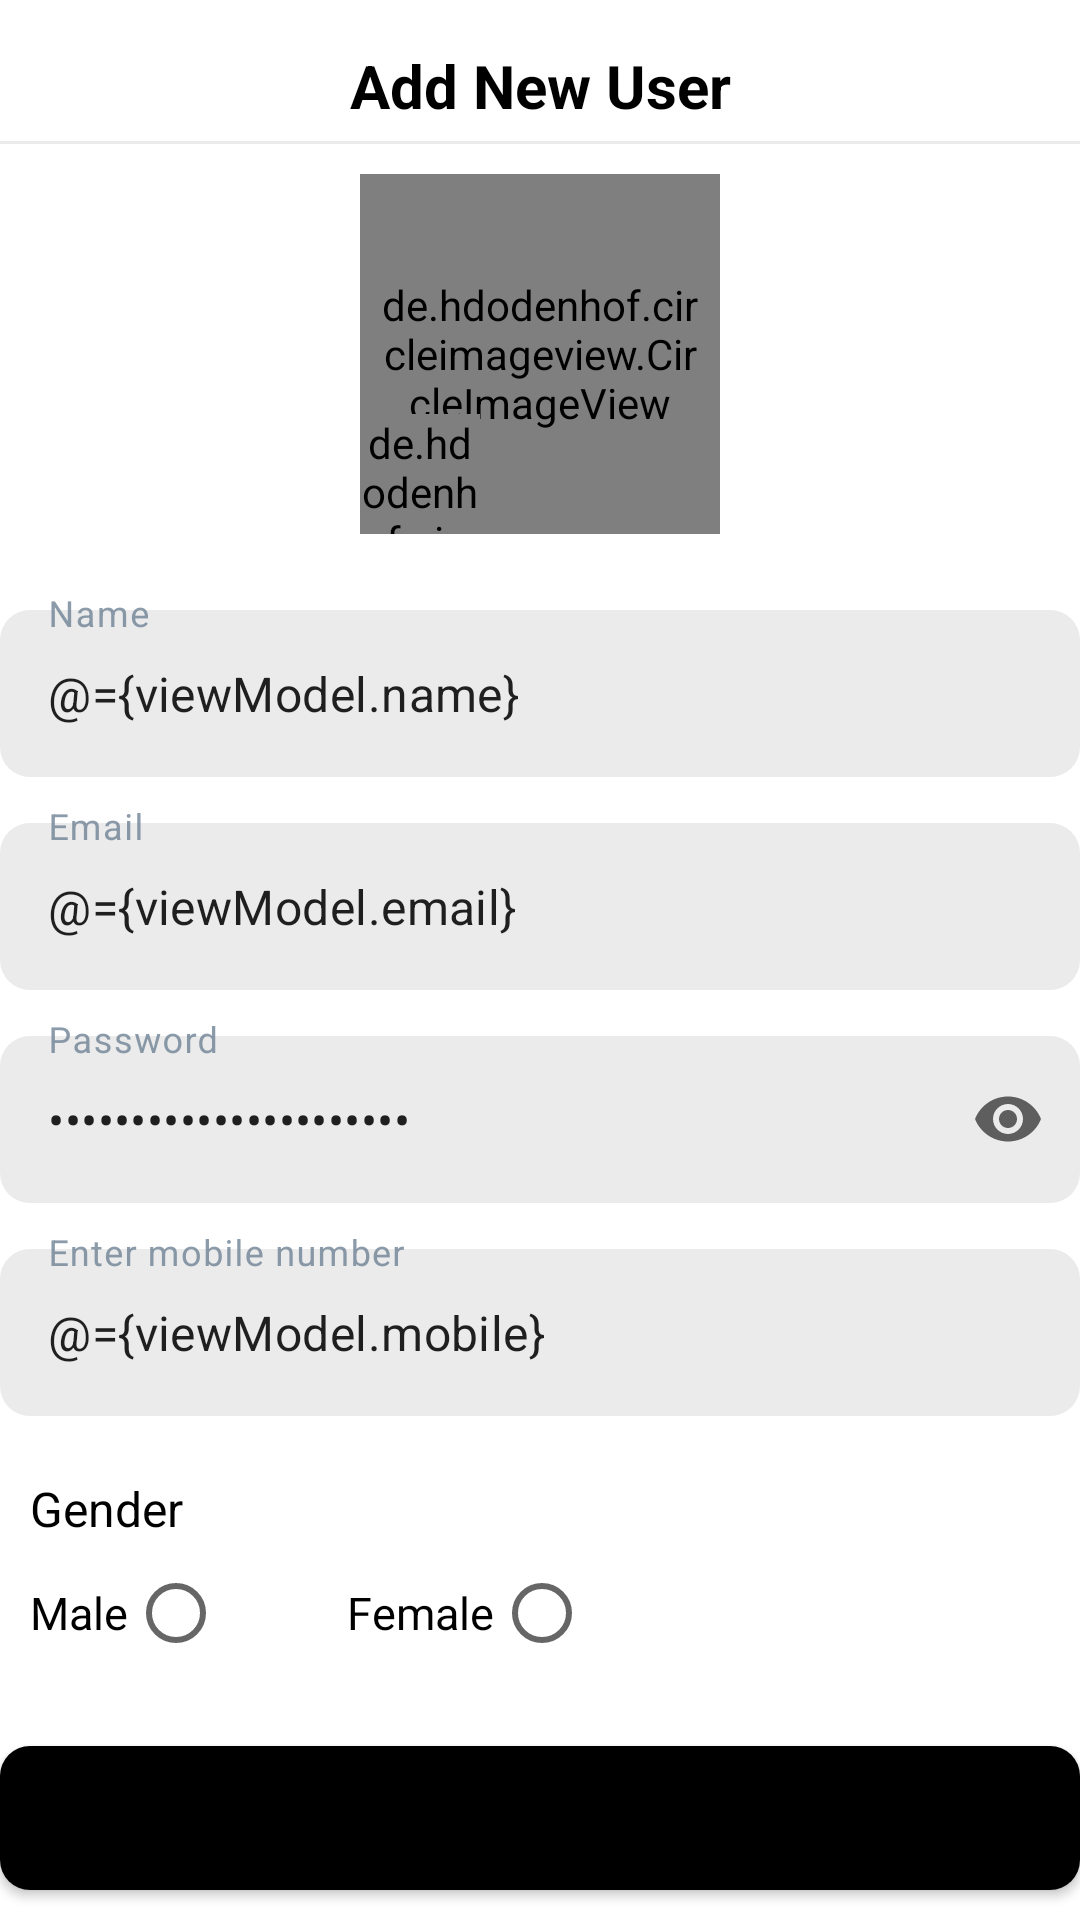

The Android layout XML behind this screen, and the referenced resources:
<!-- AndroidManifest.xml: application theme Theme.MyApplication -->
<!-- res/layout/fragment_add_users.xml -->
<?xml version="1.0" encoding="utf-8"?>
<layout xmlns:android="http://schemas.android.com/apk/res/android"
    xmlns:tools="http://schemas.android.com/tools"
    xmlns:app="http://schemas.android.com/apk/res-auto">

    <data>
        <variable
            name="viewModel"
            type="com.silverblaze.myapplication.ui.fragments.users.UsersViewModel" />
    </data>

    <androidx.constraintlayout.widget.ConstraintLayout
        android:layout_width="match_parent"
        android:layout_height="match_parent"
        android:layout_margin="10dp"
        tools:context=".ui.fragments.users.AddUsersFragment">

        <TextView
            android:padding="5dp"
            android:id="@+id/textView4"
            android:layout_width="match_parent"
            android:layout_height="wrap_content"
            android:layout_marginTop="10dp"
            android:gravity="center"
            android:text="@string/add_user"
            android:textColor="@color/black"
            android:textSize="20sp"
            android:textStyle="bold"
            app:layout_constraintEnd_toEndOf="parent"
            app:layout_constraintStart_toStartOf="parent"
            app:layout_constraintTop_toTopOf="parent" />

        <TextView
            android:id="@+id/textView5"
            android:layout_width="match_parent"
            android:layout_height="1dp"
            android:background="@color/gray"
            app:layout_constraintEnd_toEndOf="parent"
            app:layout_constraintStart_toStartOf="parent"
            app:layout_constraintTop_toBottomOf="@+id/textView4" />


        <LinearLayout
            android:id="@+id/linearLayout3"
            android:layout_width="match_parent"
            android:layout_height="wrap_content"
            android:layout_marginTop="10dp"
            android:gravity="center"
            android:orientation="vertical"
            app:layout_constraintEnd_toEndOf="parent"
            app:layout_constraintStart_toStartOf="parent"
            app:layout_constraintTop_toBottomOf="@+id/textView5">

            <FrameLayout
                android:layout_width="wrap_content"
                android:layout_height="wrap_content"
                android:layout_gravity="center">

                <de.hdodenhof.circleimageview.CircleImageView
                    android:id="@+id/profile_image"
                    android:layout_width="120dp"
                    android:layout_height="120dp"
                    android:padding="5dp"
                    android:src="@drawable/login_background"
                    app:civ_border_color="#FF000000"
                    app:civ_border_width="1dp" />

                <de.hdodenhof.circleimageview.CircleImageView
                    android:id="@+id/camera"
                    android:layout_width="40dp"
                    android:layout_height="40dp"
                    android:layout_gravity="bottom|left"
                    android:background="@drawable/round_shape"
                    app:civ_border_color="#FF000000"
                    app:civ_border_width="1dp" />
            </FrameLayout>

            <com.google.android.material.textfield.TextInputLayout
                android:id="@+id/name"
                style="@style/Widget.MaterialComponents.TextInputLayout.OutlinedBox"
                android:layout_width="match_parent"
                android:layout_height="wrap_content"
                android:layout_marginTop="20dp"
                android:hint="@string/name"
                android:textColorHint="#CD708295"
                app:boxStrokeWidth="0dp"
                app:layout_constraintEnd_toEndOf="parent"
                app:layout_constraintStart_toStartOf="parent"
                app:layout_constraintTop_toBottomOf="@+id/linearLayout2">

                <com.google.android.material.textfield.TextInputEditText
                    android:text="@={viewModel.name}"
                    android:layout_width="match_parent"
                    android:layout_height="match_parent"
                    android:background="@drawable/text_field_background"
                    android:inputType="textEmailAddress" />

            </com.google.android.material.textfield.TextInputLayout>

            <com.google.android.material.textfield.TextInputLayout
                android:id="@+id/email"
                style="@style/Widget.MaterialComponents.TextInputLayout.OutlinedBox"
                android:layout_width="match_parent"
                android:layout_height="wrap_content"
                android:layout_marginTop="10dp"
                android:hint="@string/email"
                android:textColorHint="#CD708295"
                app:boxStrokeWidth="0dp"
                app:layout_constraintEnd_toEndOf="parent"
                app:layout_constraintStart_toStartOf="parent"
                app:layout_constraintTop_toBottomOf="@+id/linearLayout2">

                <com.google.android.material.textfield.TextInputEditText
                    android:text="@={viewModel.email}"
                    android:layout_width="match_parent"
                    android:layout_height="match_parent"
                    android:background="@drawable/text_field_background"
                    android:inputType="textEmailAddress" />

            </com.google.android.material.textfield.TextInputLayout>

            <com.google.android.material.textfield.TextInputLayout
                android:id="@+id/password"
                style="@style/Widget.MaterialComponents.TextInputLayout.OutlinedBox"
                android:layout_width="match_parent"
                android:layout_height="wrap_content"
                android:layout_marginTop="10dp"
                android:hint="@string/password"
                android:textColorHint="#CD708295"
                app:boxStrokeWidth="0dp"
                app:endIconMode="password_toggle"
                app:layout_constraintEnd_toEndOf="parent"
                app:layout_constraintStart_toStartOf="parent"
                app:layout_constraintTop_toBottomOf="@+id/email">

                <com.google.android.material.textfield.TextInputEditText
                    android:text="@={viewModel.password}"
                    android:layout_width="match_parent"
                    android:layout_height="match_parent"
                    android:background="@drawable/text_field_background"
                    android:inputType="textPassword" />

            </com.google.android.material.textfield.TextInputLayout>

            <com.google.android.material.textfield.TextInputLayout
                android:id="@+id/mobile"
                style="@style/Widget.MaterialComponents.TextInputLayout.OutlinedBox"
                android:layout_width="match_parent"
                android:layout_height="wrap_content"
                android:layout_marginTop="10dp"
                android:hint="@string/mobile"
                android:textColorHint="#CD708295"
                app:boxStrokeWidth="0dp"
                app:layout_constraintEnd_toEndOf="parent"
                app:layout_constraintStart_toStartOf="parent"
                app:layout_constraintTop_toBottomOf="@+id/linearLayout2">

                <com.google.android.material.textfield.TextInputEditText
                    android:text="@={viewModel.mobile}"
                    android:layout_width="match_parent"
                    android:layout_height="match_parent"
                    android:background="@drawable/text_field_background"
                    android:inputType="textEmailAddress" />

            </com.google.android.material.textfield.TextInputLayout>

        </LinearLayout>

        <LinearLayout
            android:padding="10dp"
            android:id="@+id/GenderLinerLayout"
            android:layout_width="match_parent"
            android:layout_height="wrap_content"
            android:layout_marginTop="10dp"
            android:orientation="vertical"
            app:layout_constraintEnd_toEndOf="parent"
            app:layout_constraintStart_toStartOf="parent"
            app:layout_constraintTop_toBottomOf="@+id/linearLayout3">

            <TextView
                android:layout_width="match_parent"
                android:layout_height="wrap_content"
                android:text="Gender"
                android:textColor="@color/black"
                android:textSize="16sp"/>

            <LinearLayout
                android:layout_width="match_parent"
                android:layout_height="wrap_content"
                android:orientation="horizontal">
                <TextView
                    android:layout_width="wrap_content"
                    android:layout_height="match_parent"
                    android:text="@string/male"
                    android:gravity="center"
                    android:textColor="@color/black"
                    android:textSize="15sp"/>
                <RadioButton
                    android:checked="@={viewModel.isMale}"
                    android:id="@+id/male"
                    android:layout_width="wrap_content"
                    android:layout_height="match_parent"/>

                <TextView
                    android:layout_marginLeft="25dp"
                    android:layout_width="wrap_content"
                    android:layout_height="match_parent"
                    android:text="@string/female"
                    android:gravity="center"
                    android:textColor="@color/black"
                    android:textSize="15sp"/>
                <RadioButton
                    android:checked="@={viewModel.isFemale}"
                    android:id="@+id/female"
                    android:layout_width="wrap_content"
                    android:layout_height="match_parent"/>
            </LinearLayout>

        </LinearLayout>

        <Button
            android:id="@+id/saveBtn"
            android:layout_width="match_parent"
            android:layout_height="wrap_content"
            android:layout_marginBottom="10dp"
            android:background="@drawable/box_shape"
            android:text="@string/save"
            app:layout_constraintBottom_toBottomOf="parent"
            app:layout_constraintEnd_toEndOf="parent"
            app:layout_constraintStart_toStartOf="parent" />

    </androidx.constraintlayout.widget.ConstraintLayout>
</layout>
<!-- resources referenced by this layout -->
<resources>
  <color name="black">#FF000000</color>
  <color name="gray">#EBEBEB</color>
  <!-- drawable box_shape (drawable) -->
  <?xml version="1.0" encoding="utf-8"?>
  <layer-list xmlns:android="http://schemas.android.com/apk/res/android">
      <item>
          <shape xmlns:android="http://schemas.android.com/apk/res/android">
              <padding android:left="7dp" android:top="7dp"
                  android:right="7dp" android:bottom="7dp" />
              <corners android:radius="10dp" />
              <solid android:color="@color/black"/>
          </shape>
      </item>
  </layer-list>
  <!-- drawable login_background: jpg bitmap (drawable-v24, 217089 bytes) -->
  <!-- drawable round_shape (drawable-v24) -->
  <?xml version="1.0" encoding="utf-8"?>
  <layer-list xmlns:android="http://schemas.android.com/apk/res/android">
      <item>
          <shape xmlns:android="http://schemas.android.com/apk/res/android">
              <padding android:left="7dp" android:top="7dp"
                  android:right="7dp" android:bottom="7dp" />
              <corners android:radius="100dp" />
              <solid android:color="@color/purple_500"/>
          </shape>
      </item>
      <item android:drawable="@drawable/camera_icon"/>
  </layer-list>
  <!-- drawable text_field_background (drawable) -->
  <?xml version="1.0" encoding="utf-8"?>
  <layer-list xmlns:android="http://schemas.android.com/apk/res/android">
      <item>
          <shape>
              <padding android:left="7dp" android:top="7dp"
                  android:right="7dp" android:bottom="7dp" />
              <corners android:radius="10dp" />
              <solid android:color="@color/gray"/>
          </shape>
      </item>
  </layer-list>
  <string name="add_user">Add New User</string>
  <string name="email">Email</string>
  <string name="female">Female</string>
  <string name="male">Male</string>
  <string name="mobile">Enter mobile number</string>
  <string name="name">Name</string>
  <string name="password">Password</string>
  <string name="save">save</string>
  <style name="Theme.MyApplication" parent="Theme.MaterialComponents.DayNight.NoActionBar">
          
          <item name="colorPrimary">@color/purple_500</item>
          <item name="colorPrimaryVariant">@color/purple_700</item>
          <item name="colorOnPrimary">@color/white</item>
          
          <item name="colorSecondary">@color/purple_500</item>
          <item name="colorSecondaryVariant">@color/purple_500</item>
          <item name="colorOnSecondary">@color/black</item>
          
          <item name="android:statusBarColor" tools:targetApi="l">?attr/colorPrimary</item>
          
      </style>
  <color name="purple_500">#FF000000</color>
  <color name="purple_700">#FFFFFF</color>
  <color name="white">#FFFFFFFF</color>
</resources>
